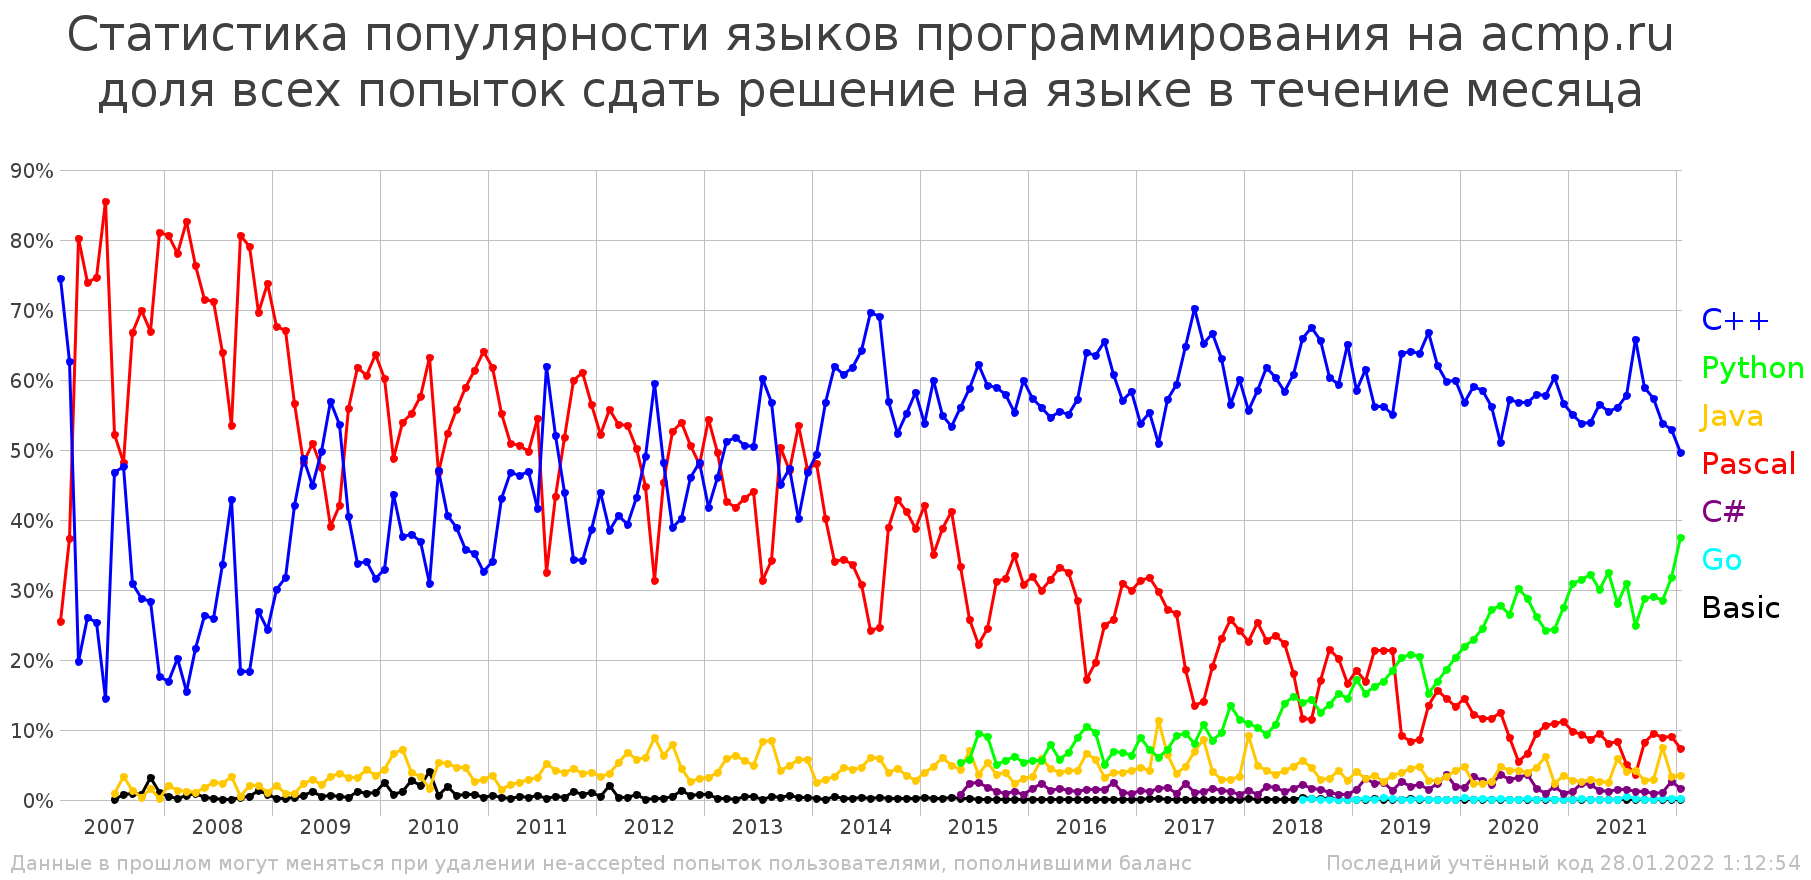

Data behind this chart, as committed beside it:
Статистика популярности языков программи…
количество всех попыток сдать решение на…
month; C++; Python; Java; Pascal; C#; Go; Basic; all
="01.2007"; 35; 0; 0; 12; 0; 0; 0; 47
="02.2007"; 356; 0; 0; 212; 0; 0; 0; 568
="03.2007"; 353; 0; 0; 1434; 0; 0; 0; 1787
="04.2007"; 237; 0; 0; 671; 0; 0; 0; 908
="05.2007"; 515; 0; 0; 1518; 0; 0; 0; 2033
="06.2007"; 204; 0; 0; 1206; 0; 0; 0; 1410
="07.2007"; 2041; 0; 43; 2283; 0; 0; 2; 4369
="08.2007"; 1029; 0; 71; 1040; 0; 0; 17; 2157
="09.2007"; 1341; 0; 60; 2890; 0; 0; 40; 4331
="10.2007"; 2276; 0; 31; 5521; 0; 0; 62; 7890
="11.2007"; 2954; 0; 167; 6982; 0; 0; 334; 10437
="12.2007"; 1576; 0; 17; 7229; 0; 0; 101; 8923
="01.2008"; 2390; 0; 296; 11420; 0; 0; 66; 14172
="02.2008"; 3626; 0; 255; 13964; 0; 0; 47; 17892
="03.2008"; 2253; 0; 182; 12013; 0; 0; 85; 14533
="04.2008"; 2942; 0; 138; 10351; 0; 0; 131; 13562
="05.2008"; 3699; 0; 244; 10063; 0; 0; 59; 14065
="06.2008"; 2293; 0; 225; 6297; 0; 0; 22; 8837
="07.2008"; 2451; 0; 167; 4664; 0; 0; 6; 7288
="08.2008"; 2717; 0; 214; 3381; 0; 0; 9; 6321
="09.2008"; 1879; 0; 53; 8250; 0; 0; 42; 10224
="10.2008"; 4564; 0; 501; 19702; 0; 0; 135; 24902
="11.2008"; 9178; 0; 726; 23755; 0; 0; 465; 34124
="12.2008"; 7537; 0; 350; 22860; 0; 0; 231; 30978
="01.2009"; 7329; 0; 516; 16526; 0; 0; 52; 24423
="02.2009"; 10444; 0; 294; 22055; 0; 0; 89; 32882
="03.2009"; 15245; 0; 331; 20560; 0; 0; 154; 36290
="04.2009"; 13083; 0; 626; 12965; 0; 0; 180; 26854
="05.2009"; 10829; 0; 708; 12295; 0; 0; 292; 24124
="06.2009"; 11006; 0; 484; 10491; 0; 0; 98; 22079
="07.2009"; 9216; 0; 554; 6326; 0; 0; 109; 16205
="08.2009"; 8192; 0; 581; 6416; 0; 0; 75; 15264
="09.2009"; 10982; 0; 886; 15177; 0; 0; 109; 27154
="10.2009"; 14938; 0; 1403; 27258; 0; 0; 551; 44150
="11.2009"; 15014; 0; 1908; 26741; 0; 0; 408; 44071
="12.2009"; 13915; 0; 1557; 27935; 0; 0; 474; 43881
="01.2010"; 14915; 0; 2005; 27284; 0; 0; 1159; 45363
="02.2010"; 17703; 0; 2699; 19800; 0; 0; 342; 40544
="03.2010"; 17867; 0; 3411; 25550; 0; 0; 594; 47422
="04.2010"; 12334; 0; 1283; 17957; 0; 0; 925; 32499
="05.2010"; 10513; 0; 967; 16438; 0; 0; 590; 28508
="06.2010"; 8791; 0; 468; 17965; 0; 0; 1165; 28389
="07.2010"; 10608; 0; 1220; 10541; 0; 0; 160; 22529
="08.2010"; 7772; 0; 988; 10010; 0; 0; 372; 19142
="09.2010"; 12266; 0; 1483; 17584; 0; 0; 206; 31539
="10.2010"; 21318; 0; 2730; 35180; 0; 0; 432; 59660
="11.2010"; 25336; 0; 1930; 44158; 0; 0; 535; 71959
="12.2010"; 19398; 0; 1731; 38118; 0; 0; 211; 59458
="01.2011"; 17413; 0; 1782; 31654; 0; 0; 328; 51177
="02.2011"; 25413; 0; 858; 32572; 0; 0; 175; 59018
="03.2011"; 26794; 0; 1241; 29179; 0; 0; 130; 57344
="04.2011"; 20346; 0; 1113; 22204; 0; 0; 196; 43859
="05.2011"; 13818; 0; 867; 14675; 0; 0; 111; 29471
="06.2011"; 12988; 0; 1000; 16980; 0; 0; 211; 31179
="07.2011"; 17491; 0; 1489; 9196; 0; 0; 79; 28255
="08.2011"; 19790; 0; 1578; 16482; 0; 0; 187; 38037
="09.2011"; 22365; 0; 1994; 26395; 0; 0; 198; 50952
="10.2011"; 25803; 0; 3435; 45019; 0; 0; 908; 75165
... 123 more rows
